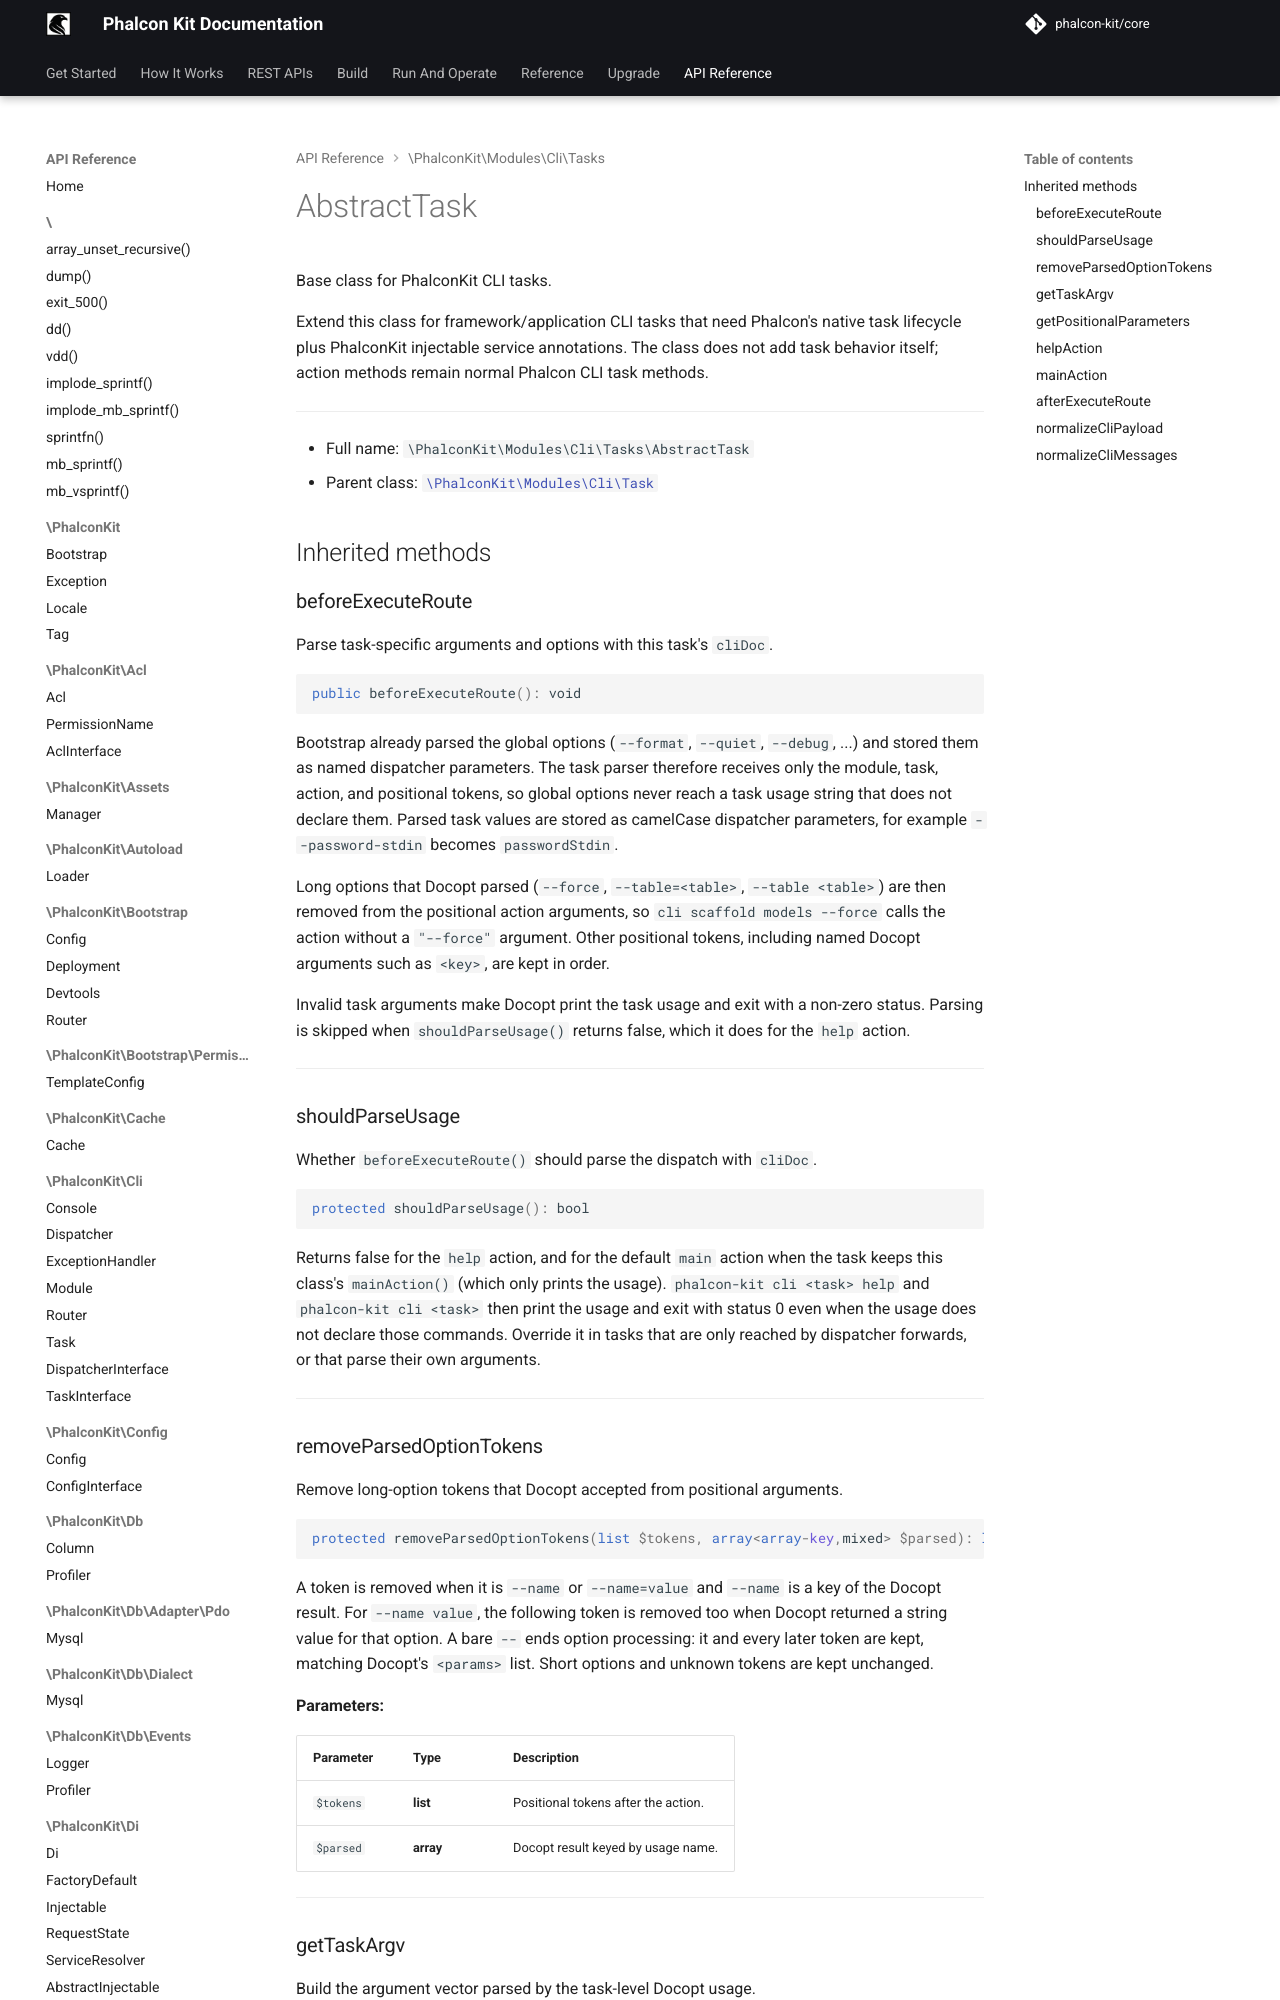

repository: phalcon-kit/docs · page: api/classes/PhalconKit/Modules/Cli/Tasks/AbstractTask/index.html · generator: mkdocs


Base class for PhalconKit CLI tasks.

Extend this class for framework/application CLI tasks that need Phalcon's
native task lifecycle plus PhalconKit injectable service annotations. The
class does not add task behavior itself; action methods remain normal
Phalcon CLI task methods.

***

* Full name: `\PhalconKit\Modules\Cli\Tasks\AbstractTask`
* Parent class: [`\PhalconKit\Modules\Cli\Task`](../Task.md)

## Inherited methods
